Dataset: Augmented Dataset (GitHub, Vipransh-Agarwal/Parkinsons-Detector). Classes: healthy, parkinson.

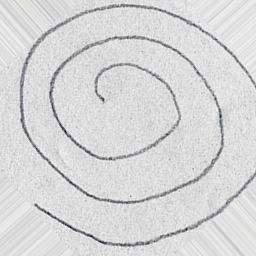
Label: healthy

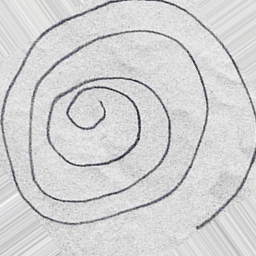
Label: parkinson

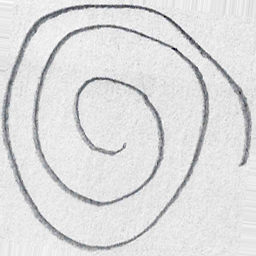
Label: healthy

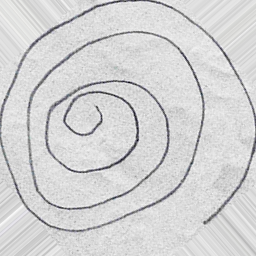
Label: parkinson

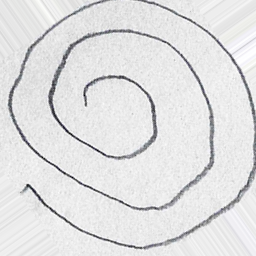
Label: healthy

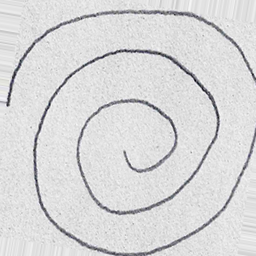
Label: healthy
